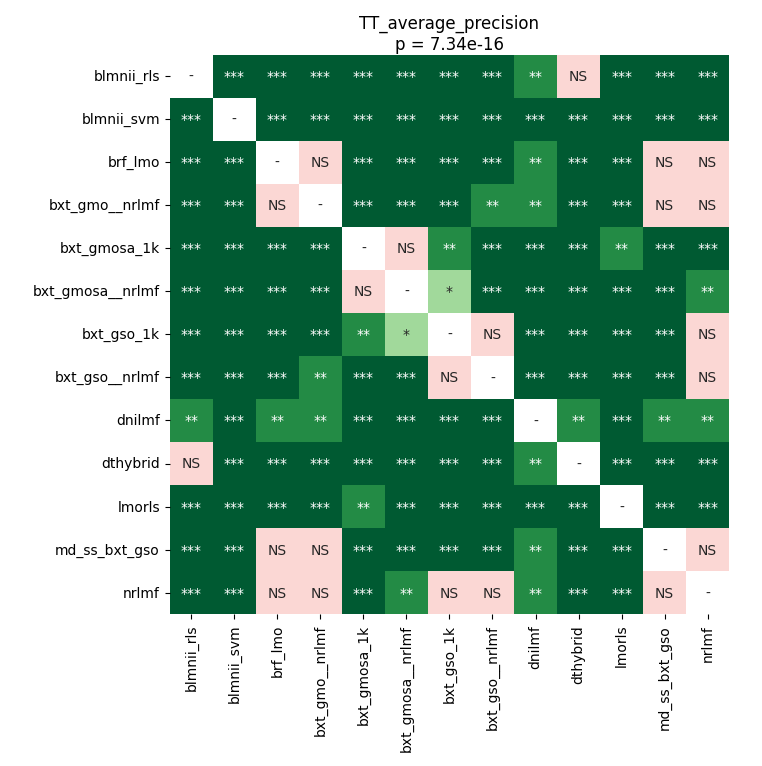

The file beside this chart, header and first rows:
	blmnii_rls	blmnii_svm	brf_lmo	bxt_gmo__nrlmf	bxt_gmosa_1k	bxt_gmosa__nrlmf	bxt_gso_1k	bxt_gso__nrlmf	dnilmf	dthybrid	lmorls	md_ss_bxt_gso	nrlmf
blmnii_rls	1.0	5.8057831554878046e-05	9.918212890625e-05	9.918212890625e-05	5.8057831554878046e-05	5.8057831554878046e-05	5.8057831554878046e-05	5.8057831554878046e-05	0.001378	0.09411	5.8057831554878046e-05	5.8057831554878046e-05	9.918212890625e-05
blmnii_svm	5.8057831554878046e-05	1.0	5.8057831554878046e-05	5.8057831554878046e-05	5.8057831554878046e-05	5.8057831554878046e-05	5.8057831554878046e-05	5.8057831554878046e-05	5.8057831554878046e-05	5.8057831554878046e-05	5.8057831554878046e-05	5.8057831554878046e-05	5.8057831554878046e-05
brf_lmo	9.918212890625e-05	5.8057831554878046e-05	1.0	0.782	5.8057831554878046e-05	9.918212890625e-05	0.0006059	0.0004491	0.003967	5.8057831554878046e-05	5.8057831554878046e-05	0.6043	0.1041
bxt_gmo__nrlmf	9.918212890625e-05	5.8057831554878046e-05	0.782	1.0	9.918212890625e-05	5.8057831554878046e-05	5.8057831554878046e-05	0.001706	0.002645	5.8057831554878046e-05	5.8057831554878046e-05	0.3399	0.17
bxt_gmosa_1k	5.8057831554878046e-05	5.8057831554878046e-05	5.8057831554878046e-05	9.918212890625e-05	1.0	0.07502	0.001706	0.0004491	5.8057831554878046e-05	5.8057831554878046e-05	0.003223	5.8057831554878046e-05	0.0008076
bxt_gmosa__nrlmf	5.8057831554878046e-05	5.8057831554878046e-05	9.918212890625e-05	5.8057831554878046e-05	0.07502	1.0	0.02125	0.0006059	5.8057831554878046e-05	5.8057831554878046e-05	9.918212890625e-05	5.8057831554878046e-05	0.002645
bxt_gso_1k	5.8057831554878046e-05	5.8057831554878046e-05	0.0006059	5.8057831554878046e-05	0.001706	0.02125	1.0	0.5085	5.8057831554878046e-05	5.8057831554878046e-05	5.8057831554878046e-05	0.000238	0.1264
bxt_gso__nrlmf	5.8057831554878046e-05	5.8057831554878046e-05	0.0004491	0.001706	0.0004491	0.0006059	0.5085	1.0	5.8057831554878046e-05	5.8057831554878046e-05	5.8057831554878046e-05	0.0004491	0.3623
dnilmf	0.001378	5.8057831554878046e-05	0.003967	0.002645	5.8057831554878046e-05	5.8057831554878046e-05	5.8057831554878046e-05	5.8057831554878046e-05	1.0	0.003223	5.8057831554878046e-05	0.001706	0.002146
dthybrid	0.09411	5.8057831554878046e-05	5.8057831554878046e-05	5.8057831554878046e-05	5.8057831554878046e-05	5.8057831554878046e-05	5.8057831554878046e-05	5.8057831554878046e-05	0.003223	1.0	5.8057831554878046e-05	5.8057831554878046e-05	9.918212890625e-05
lmorls	5.8057831554878046e-05	5.8057831554878046e-05	5.8057831554878046e-05	5.8057831554878046e-05	0.003223	9.918212890625e-05	5.8057831554878046e-05	5.8057831554878046e-05	5.8057831554878046e-05	5.8057831554878046e-05	1.0	5.8057831554878046e-05	0.000238
md_ss_bxt_gso	5.8057831554878046e-05	5.8057831554878046e-05	0.6043	0.3399	5.8057831554878046e-05	5.8057831554878046e-05	0.000238	0.0004491	0.001706	5.8057831554878046e-05	5.8057831554878046e-05	1.0	0.1264
nrlmf	9.918212890625e-05	5.8057831554878046e-05	0.1041	0.17	0.0008076	0.002645	0.1264	0.3623	0.002146	9.918212890625e-05	0.000238	0.1264	1.0
